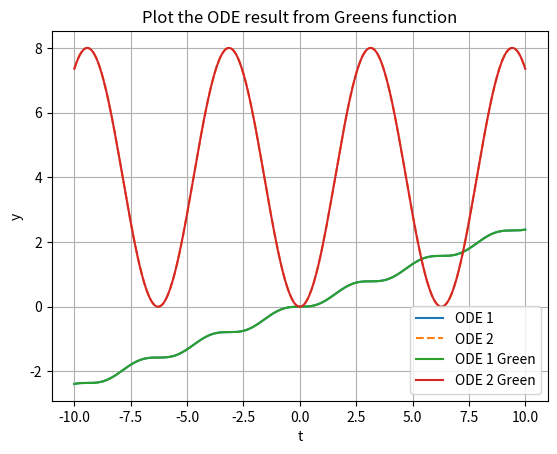

The matplotlib source for this figure:
# [redacted]


import numpy as np
import matplotlib.pyplot as plt

# Define the functions
def f1(x):
    return (-1/8) * np.sin(2 * x) + (1/4) * x

def f2(x):
    return 4 * (1 - np.cos(x))

# Generate x values
x = np.linspace(-10, 10, 400)

# Calculate y values for both functions
y1 = f1(x)
y2 = f2(x)

# Plot the functions
plt.plot(x, y1, label="ODE 1")
plt.plot(x, y2, label="ODE 2", linestyle='--')

# Setting the title and labels
plt.title("Plot of the ODE result")
plt.xlabel("x")
plt.ylabel("y")
plt.legend()
plt.grid(True)
plt.show()


#Plotting the Green's function result

# Generate t values
t = np.linspace(-10, 10, 400)  # Generates 1000 points between 0 and 10

# Calculate the y values for each function
y1 = (-1/8)*np.sin(2*t) + (1/4)*t
y2 = 4*(1-np.cos(t))

# Plot the first function
plt.plot(t, y1, label='ODE 1 Green')

# Plot the second function
plt.plot(t, y2, label='ODE 2 Green')

# Set title and labels
plt.title('Plot the ODE result from Greens function')
plt.xlabel('t')
plt.ylabel('y')

# Show legend
plt.legend()

# Display the plot
plt.grid(True)
plt.show()


# In[ ]:




